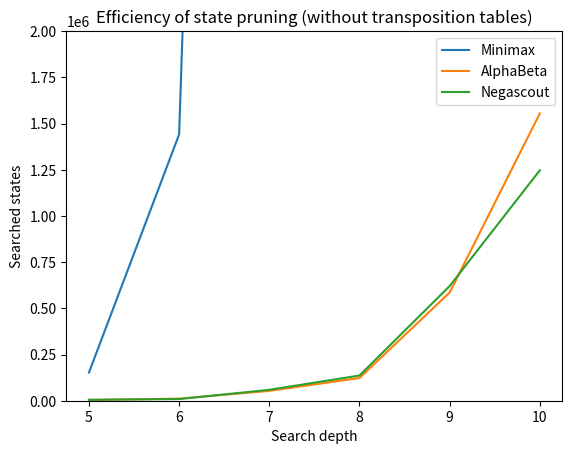
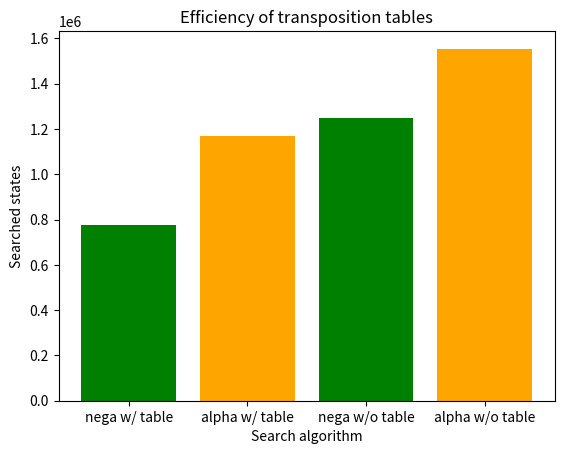
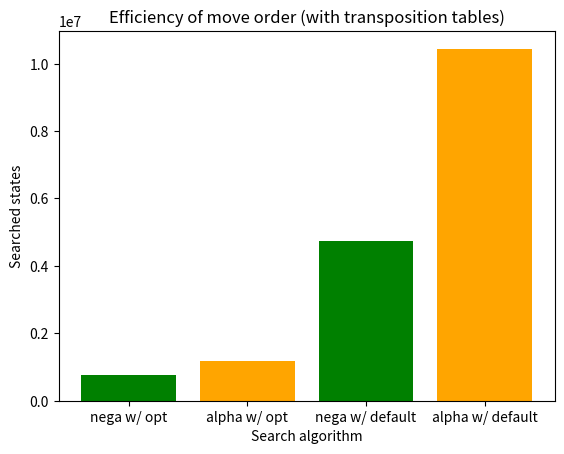
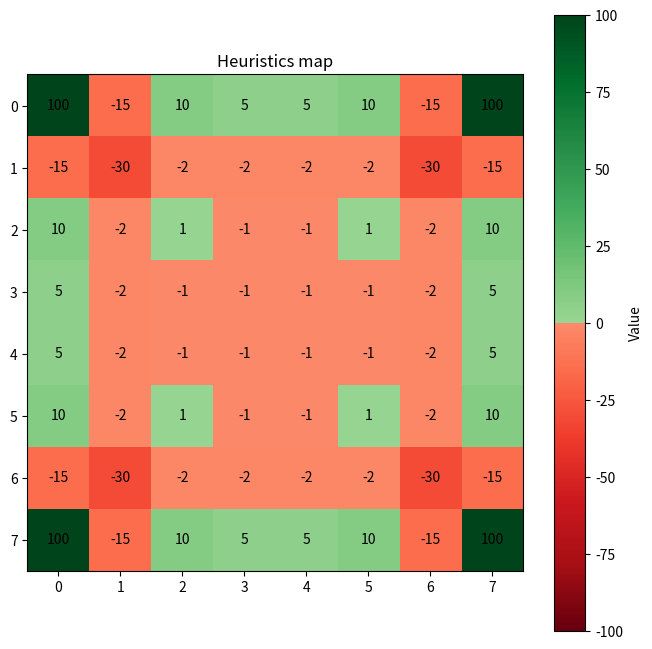
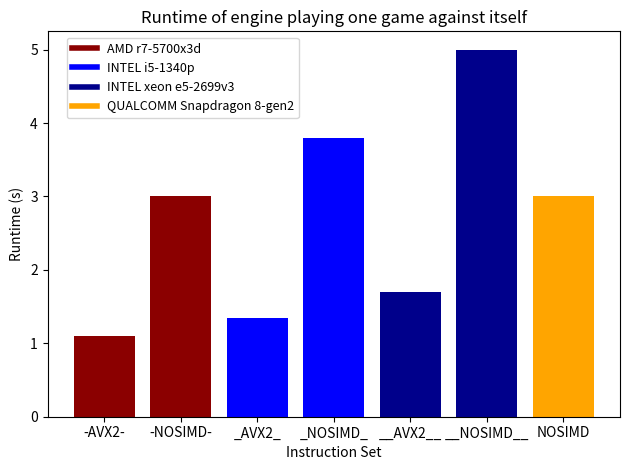
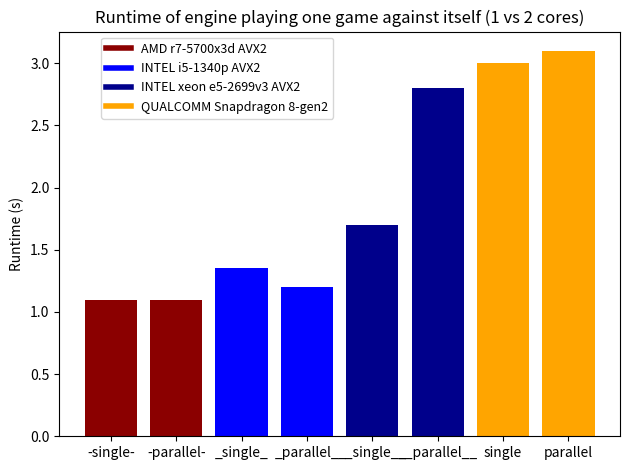

The matplotlib source for these figures, in order:
import matplotlib.pyplot as plt
from matplotlib.colors import ListedColormap, Normalize
import numpy as np

# In the future I would like to add dynamic value loading

# State pruning effectivity graph
depth = [5, 6, 7, 8, 9, 10]
minmax = [152243, 1441355, 16082973, 151144099, 1582409313, 14455391126]
alpha = [4455, 11188, 53307, 122945, 585697, 1554766]
nega = [4852, 9092, 59045, 136329, 620559, 1246934]
plt.plot(depth, minmax, label="Minimax")
plt.plot(depth, alpha, label="AlphaBeta")
plt.plot(depth, nega, label="Negascout")
plt.ylim(0, 2000000)
plt.xlabel("Search depth")
plt.ylabel("Searched states")
plt.title("Efficiency of state pruning (without transposition tables)")
plt.legend()
plt.savefig("pruning.png")
plt.clf()

# Transposition table efficiency graph
x = ["nega w/ table", "alpha w/ table", "nega w/o table", "alpha w/o table"]
y = [774643, 1171044, 1246934, 1554766]
plt.bar(x, y, color=["green", "orange", "green", "orange"])
plt.xlabel("Search algorithm")
plt.ylabel("Searched states")
plt.title("Efficiency of transposition tables")
plt.savefig("transposition.png")
plt.clf()

# Move order efficiency graph
x = ["nega w/ opt", "alpha w/ opt", "nega w/ default", "alpha w/ default"]
y = [774643, 1171044, 4746446, 10441421]
plt.bar(x, y, color=["green", "orange", "green", "orange"])
plt.xlabel("Search algorithm")
plt.ylabel("Searched states")
plt.title("Efficiency of move order (with transposition tables)")
plt.savefig("move_order.png")
plt.clf()

data = np.array([
    [100,-15, 10,  5,  5, 10,-15,100],
    [-15,-30, -2, -2, -2, -2,-30,-15],
    [ 10, -2,  1, -1, -1,  1, -2, 10],
    [  5, -2, -1, -1, -1, -1, -2,  5],
    [  5, -2, -1, -1, -1, -1, -2,  5],
    [ 10, -2,  1, -1, -1,  1, -2, 10],
    [-15,-30, -2, -2, -2, -2,-30,-15],
    [100,-15, 10,  5,  5, 10,-15,100]
])
reds = plt.cm.Reds(np.linspace(0.4, 1, 128))  # Darker reds for negative values
greens = plt.cm.Greens(np.linspace(0.4, 1, 128))  # Darker greens for positive values
custom_colors = np.vstack((reds[::-1], greens))  # Red for negatives, green for positives
custom_cmap = ListedColormap(custom_colors)
norm = Normalize(vmin=-100, vmax=100)

plt.figure(figsize=(8, 8))
plt.imshow(data, cmap=custom_cmap, norm=norm)
plt.colorbar(label="Value")
plt.title("Heuristics map")
plt.xticks(range(8))
plt.yticks(range(8))

# Add value annotations to each cell
for i in range(data.shape[0]):
    for j in range(data.shape[1]):
        plt.text(j, i, data[i, j], ha="center", va="center", color="black")

plt.savefig("heur.png")
plt.close()

# SIMD performance graph
x = ["-AVX2-", "-NOSIMD-", "_AVX2_", "_NOSIMD_", "__AVX2__", "__NOSIMD__", "NOSIMD"]
y = [1.1, 3.0, 1.35, 3.8, 1.7, 5.0, 3.0]
colors = ["darkred", "darkred", "blue", "blue", "darkblue", "darkblue", "orange"]

cpu_labels = [
    "AMD r7-5700x3d",
    "INTEL i5-1340p",
    "INTEL xeon e5-2699v3",
    "QUALCOMM Snapdragon 8-gen2"
]
cpu_colors = ["darkred", "blue", "darkblue", "orange"]

plt.bar(x, y, color=colors)

# Add a concise legend for the CPUs
legend_handles = [plt.Line2D([0], [0], color=color, lw=4, label=label) for color, label in zip(cpu_colors, cpu_labels)]
plt.legend(handles=legend_handles, bbox_to_anchor=(0.45, 1.0), loc="upper right", ncol=1, fontsize=9)

# Labels and title
plt.xlabel("Instruction Set")
plt.ylabel("Runtime (s)")
plt.title("Runtime of engine playing one game against itself")

# Adjust layout
plt.tight_layout()
plt.savefig("simd.png")
plt.clf()


x = ["-single-", "-parallel-", "_single_", "_parallel_", "__single__", "__parallel__", "single", "parallel"]
y = [1.1, 1.1, 1.35, 1.2, 1.7, 2.8, 3.0, 3.1]
colors = ["darkred", "darkred", "blue", "blue", "darkblue", "darkblue", "orange", "orange"]
cpu_labels = [
    "AMD r7-5700x3d AVX2",
    "INTEL i5-1340p AVX2",
    "INTEL xeon e5-2699v3 AVX2",
    "QUALCOMM Snapdragon 8-gen2"
]
cpu_colors = ["darkred", "blue", "darkblue", "orange"]
# Plot the bars
plt.bar(x, y, color=colors)

# Add a concise legend for the CPUs
legend_handles = [plt.Line2D([0], [0], color=color, lw=4, label=label) for color, label in zip(cpu_colors, cpu_labels)]
plt.legend(handles=legend_handles, bbox_to_anchor=(0.5, 1.0), loc="upper right", ncol=1, fontsize=9)

# Labels and title
plt.ylabel("Runtime (s)")
plt.title("Runtime of engine playing one game against itself (1 vs 2 cores)")

# Adjust layout
plt.tight_layout()
plt.savefig("parallel.png")
plt.clf()
